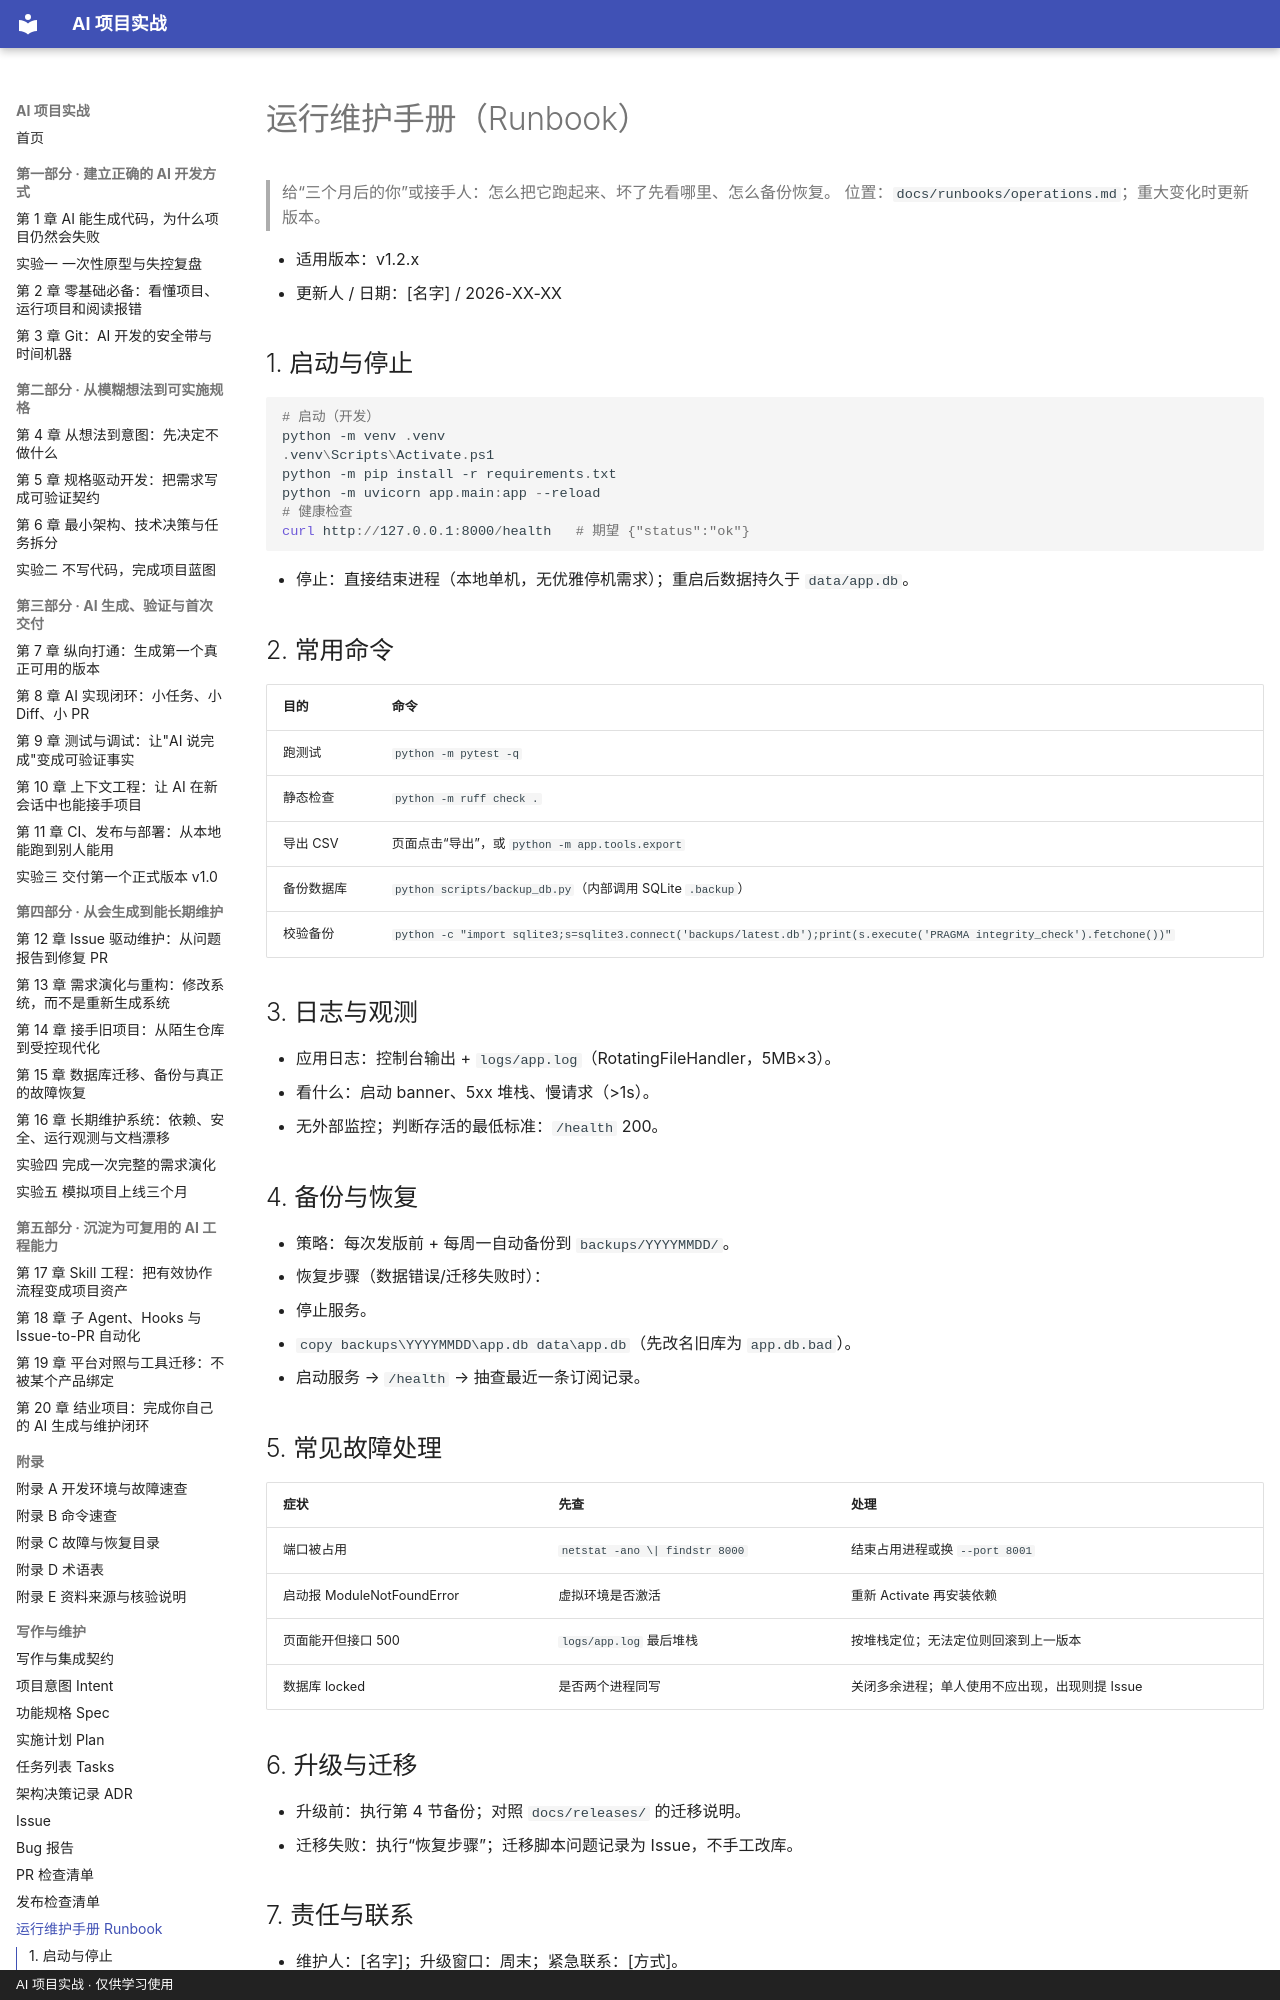

repository: zzy00747/ai-project-tutorial · page: blueprints/runbook/index.html · generator: mkdocs · copyright: AI 项目实战 · 仅供学习使用

# 运行维护手册（Runbook）

> 给“三个月后的你”或接手人：怎么把它跑起来、坏了先看哪里、怎么备份恢复。
> 位置：`docs/runbooks/operations.md`；重大变化时更新版本。

- 适用版本：v1.2.x
- 更新人 / 日期：[名字] / 2026-XX-XX

## 1. 启动与停止

```powershell
# 启动（开发）
python -m venv .venv
.venv\Scripts\Activate.ps1
python -m pip install -r requirements.txt
python -m uvicorn app.main:app --reload
# 健康检查
curl http://127.0.0.1:8000/health   # 期望 {"status":"ok"}
```

- 停止：直接结束进程（本地单机，无优雅停机需求）；重启后数据持久于 `data/app.db`。

## 2. 常用命令

| 目的 | 命令 |
|---|---|
| 跑测试 | `python -m pytest -q` |
| 静态检查 | `python -m ruff check .` |
| 导出 CSV | 页面点击“导出”，或 `python -m app.tools.export` |
| 备份数据库 | `python scripts/backup_db.py`（内部调用 SQLite `.backup`） |
| 校验备份 | `python -c "import sqlite3;s=sqlite3.connect('backups/latest.db');print(s.execute('PRAGMA integrity_check').fetchone())"` |

## 3. 日志与观测

- 应用日志：控制台输出 + `logs/app.log`（RotatingFileHandler，5MB×3）。
- 看什么：启动 banner、5xx 堆栈、慢请求（>1s）。
- 无外部监控；判断存活的最低标准：`/health` 200。

## 4. 备份与恢复

- 策略：每次发版前 + 每周一自动备份到 `backups/YYYYMMDD/`。
- 恢复步骤（数据错误/迁移失败时）：
  1. 停止服务。
  2. `copy backups\YYYYMMDD\app.db data\app.db`（先改名旧库为 `app.db.bad`）。
  3. 启动服务 → `/health` → 抽查最近一条订阅记录。
